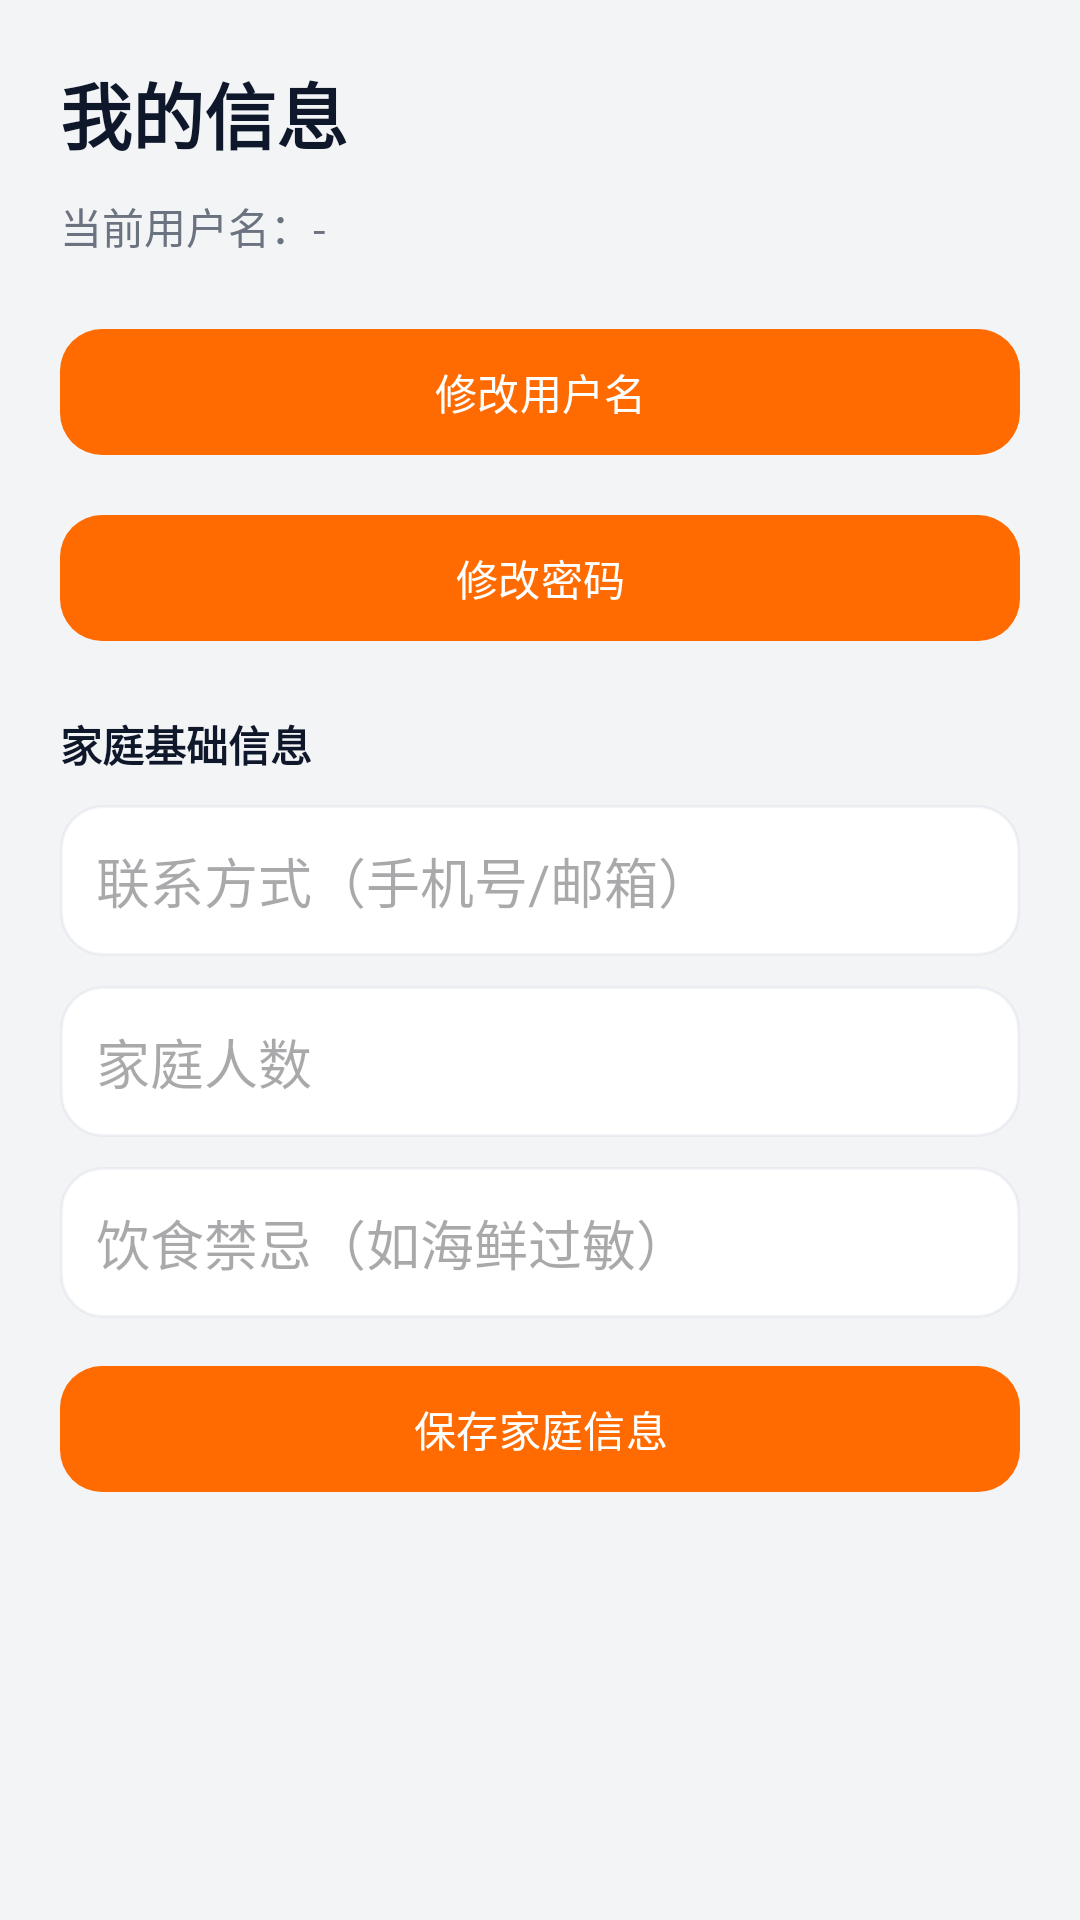

Write the Android layout XML for this screen, with the resource values it uses.
<!-- AndroidManifest.xml: application theme Theme.Smartrecipe -->
<!-- res/layout/activity_profile.xml -->
<?xml version="1.0" encoding="utf-8"?>
<ScrollView xmlns:android="http://schemas.android.com/apk/res/android"
    xmlns:app="http://schemas.android.com/apk/res-auto"
    android:layout_width="match_parent"
    android:layout_height="match_parent"
    android:background="@color/bgApp">

    <LinearLayout
        android:layout_width="match_parent"
        android:layout_height="wrap_content"
        android:orientation="vertical"
        android:padding="20dp">

        <TextView
            android:layout_width="match_parent"
            android:layout_height="wrap_content"
            android:text="我的信息"
            android:textColor="@color/textPrimary"
            android:textSize="24sp"
            android:textStyle="bold" />

        <TextView
            android:id="@+id/tvCurrentUsername"
            android:layout_width="match_parent"
            android:layout_height="wrap_content"
            android:layout_marginTop="10dp"
            android:text="当前用户名：-"
            android:textColor="@color/textSecondary" />

        <com.google.android.material.button.MaterialButton
            android:id="@+id/btnEditUsername"
            android:layout_width="match_parent"
            android:layout_height="50dp"
            android:layout_marginTop="20dp"
            android:text="修改用户名"
            app:backgroundTint="@color/accent"
            app:cornerRadius="14dp" />

        <com.google.android.material.button.MaterialButton
            android:id="@+id/btnEditPassword"
            android:layout_width="match_parent"
            android:layout_height="50dp"
            android:layout_marginTop="12dp"
            android:text="修改密码"
            app:backgroundTint="@color/accent"
            app:cornerRadius="14dp" />

        <TextView
            android:layout_width="match_parent"
            android:layout_height="wrap_content"
            android:layout_marginTop="20dp"
            android:text="家庭基础信息"
            android:textColor="@color/textPrimary"
            android:textStyle="bold" />

        <EditText
            android:id="@+id/etContact"
            android:layout_width="match_parent"
            android:layout_height="wrap_content"
            android:layout_marginTop="10dp"
            android:background="@drawable/bg_input_surface"
            android:hint="联系方式（手机号/邮箱）"
            android:padding="12dp" />

        <EditText
            android:id="@+id/etFamilySize"
            android:layout_width="match_parent"
            android:layout_height="wrap_content"
            android:layout_marginTop="10dp"
            android:background="@drawable/bg_input_surface"
            android:hint="家庭人数"
            android:inputType="number"
            android:padding="12dp" />

        <EditText
            android:id="@+id/etDietaryTaboo"
            android:layout_width="match_parent"
            android:layout_height="wrap_content"
            android:layout_marginTop="10dp"
            android:background="@drawable/bg_input_surface"
            android:hint="饮食禁忌（如海鲜过敏）"
            android:padding="12dp" />

        <com.google.android.material.button.MaterialButton
            android:id="@+id/btnSaveExtra"
            android:layout_width="match_parent"
            android:layout_height="50dp"
            android:layout_marginTop="12dp"
            android:text="保存家庭信息"
            app:backgroundTint="@color/accent"
            app:cornerRadius="14dp" />

    </LinearLayout>
</ScrollView>
<!-- resources referenced by this layout -->
<resources>
  <color name="accent">#FF6B00</color>
  <color name="bgApp">#F3F4F6</color>
  <color name="textPrimary">#0F172A</color>
  <color name="textSecondary">#6B7280</color>
  <!-- drawable bg_input_surface (drawable) -->
  <?xml version="1.0" encoding="utf-8"?>
  <shape xmlns:android="http://schemas.android.com/apk/res/android">
      <solid android:color="#FFFFFFFF" />
      <corners android:radius="14dp" />
      <stroke android:width="1dp" android:color="#1E94A3B8" />
  </shape>
  <style name="Theme.Smartrecipe" parent="Base.Theme.Smartrecipe" />
  <style name="Base.Theme.Smartrecipe" parent="Theme.Material3.DayNight.NoActionBar">
          <item name="colorPrimary">@color/accent</item>
          <item name="colorSecondary">@color/colorSecondary</item>
          <item name="colorPrimaryContainer">@color/colorPrimaryContainer</item>
          <item name="android:statusBarColor">@android:color/transparent</item>
      </style>
  <color name="colorSecondary">#0EA5A6</color>
  <color name="colorPrimaryContainer">#E0E7FF</color>
</resources>
